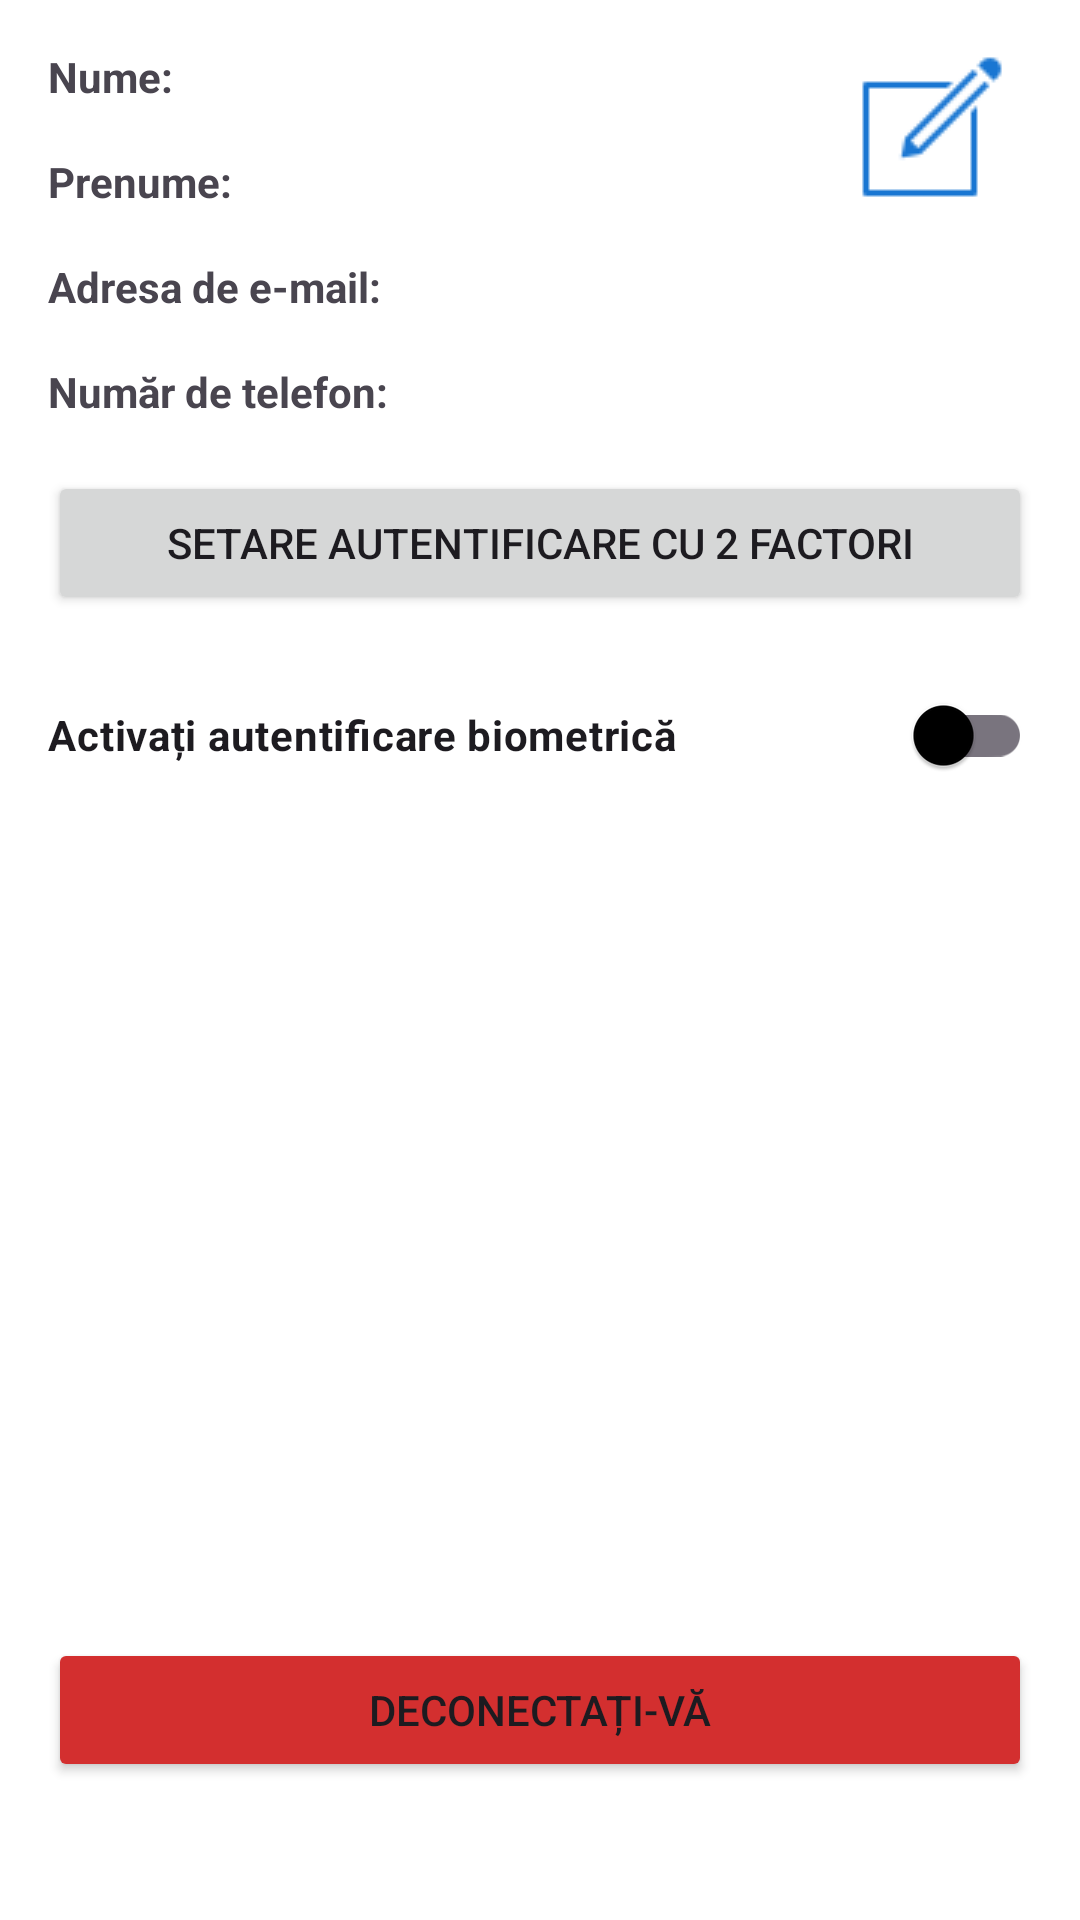

The Android layout XML behind this screen, and the referenced resources:
<!-- AndroidManifest.xml: application theme Theme.EAjutor -->
<!-- res/layout/fragment_profile.xml -->
<?xml version="1.0" encoding="utf-8"?>
<androidx.constraintlayout.widget.ConstraintLayout xmlns:android="http://schemas.android.com/apk/res/android"
    xmlns:app="http://schemas.android.com/apk/res-auto"
    xmlns:tools="http://schemas.android.com/tools"
    android:layout_width="match_parent"
    android:layout_height="match_parent"
    android:padding="16dp"
    tools:context=".activity.MainUserActivity">

    
    <TextView
        android:id="@+id/textViewFirstNameLabel"
        android:layout_width="wrap_content"
        android:layout_height="wrap_content"
        android:text="@string/nume_"
        android:textStyle="bold"
        app:layout_constraintStart_toStartOf="parent"
        app:layout_constraintTop_toTopOf="parent" />

    <TextView
        android:id="@+id/textViewFirstName"
        android:layout_width="245dp"
        android:layout_height="27dp"
        android:textSize="18sp"
        android:textStyle="bold"
        app:layout_constraintTop_toTopOf="@id/textViewFirstNameLabel"
        app:layout_constraintBottom_toBottomOf="@id/textViewFirstNameLabel"
        app:layout_constraintEnd_toStartOf="@+id/buttonEditName"
        app:layout_constraintStart_toEndOf="@+id/textViewFirstNameLabel"
        tools:text="John" />


    

    <TextView
        android:id="@+id/textViewLastNameLabel"
        android:layout_width="wrap_content"
        android:layout_height="wrap_content"
        android:layout_marginTop="16dp"
        android:text="@string/prenume"
        android:textStyle="bold"
        app:layout_constraintStart_toStartOf="parent"
        app:layout_constraintTop_toBottomOf="@+id/textViewFirstNameLabel" />

    <TextView
        android:id="@+id/textViewLastName"
        android:layout_width="230dp"
        android:layout_height="23dp"
        android:textSize="18sp"
        android:textStyle="bold"
        app:layout_constraintTop_toTopOf="@id/textViewLastNameLabel"
        app:layout_constraintBottom_toBottomOf="@id/textViewLastNameLabel"
        app:layout_constraintEnd_toStartOf="@+id/buttonEditName"
        app:layout_constraintStart_toEndOf="@+id/textViewLastNameLabel"
        tools:text="Doe" />

    <ImageButton
        android:id="@+id/buttonEditName"
        android:layout_width="67dp"
        android:layout_height="56dp"
        android:background="@null"
        android:contentDescription="@string/edit_name"
        android:src="@drawable/ic_menu_edit"
        app:layout_constraintBottom_toBottomOf="@+id/textViewLastName"
        app:layout_constraintEnd_toEndOf="parent"
        app:layout_constraintTop_toTopOf="@id/textViewFirstName" />

    

    <TextView
        android:id="@+id/textViewEmailLabel"
        android:layout_width="wrap_content"
        android:layout_height="wrap_content"
        android:layout_marginTop="16dp"
        android:text="@string/adresa_de_e_mail_"
        android:textStyle="bold"
        app:layout_constraintStart_toStartOf="parent"
        app:layout_constraintTop_toBottomOf="@id/textViewLastNameLabel" />

    <TextView
        android:id="@+id/textViewEmail"
        android:layout_width="0dp"
        android:layout_height="wrap_content"
        android:layout_marginStart="8dp"
        android:textSize="18sp"
        android:textStyle="bold"
        app:layout_constraintBaseline_toBaselineOf="@id/textViewEmailLabel"
        app:layout_constraintEnd_toEndOf="parent"
        app:layout_constraintStart_toEndOf="@id/textViewEmailLabel"
        tools:text="john.doe@example.com" />

    
    <TextView
        android:id="@+id/textViewPhoneLabel"
        android:layout_width="wrap_content"
        android:layout_height="wrap_content"
        android:layout_marginTop="16dp"
        android:text="@string/num_r_de_telefon"
        android:textStyle="bold"
        app:layout_constraintStart_toStartOf="parent"
        app:layout_constraintTop_toBottomOf="@id/textViewEmailLabel" />

    <TextView
        android:id="@+id/textViewPhone"
        android:layout_width="0dp"
        android:layout_height="wrap_content"
        android:layout_marginStart="8dp"
        android:textSize="18sp"
        android:textStyle="bold"
        app:layout_constraintBaseline_toBaselineOf="@id/textViewPhoneLabel"
        app:layout_constraintEnd_toEndOf="parent"
        app:layout_constraintStart_toEndOf="@id/textViewPhoneLabel"
        tools:text="0123456789" />

    
    <Button
        android:id="@+id/buttonSetup2FA"
        android:layout_width="0dp"
        android:layout_height="wrap_content"
        android:layout_marginTop="16dp"
        android:text="@string/setup_2_factor_authentication"
        app:layout_constraintEnd_toEndOf="parent"
        app:layout_constraintStart_toStartOf="parent"
        app:layout_constraintTop_toBottomOf="@id/textViewPhone" />

    <com.google.android.material.switchmaterial.SwitchMaterial
        android:id="@+id/switchBiometricLogin"
        android:layout_width="match_parent"
        android:layout_height="48dp"
        android:layout_marginTop="16dp"
        android:text="@string/activa_i_autentificare_biometric"
        android:textStyle="bold"
        app:layout_constraintEnd_toEndOf="parent"
        app:layout_constraintStart_toStartOf="parent"
        app:layout_constraintTop_toBottomOf="@id/buttonSetup2FA" />


    <Button
        android:id="@+id/buttonSignOut"
        android:layout_width="0dp"
        android:layout_height="wrap_content"
        android:layout_marginBottom="30dp"
        android:backgroundTint="@color/colorError"
        android:text="@string/sign_out"
        app:layout_constraintBottom_toBottomOf="parent"
        app:layout_constraintEnd_toEndOf="parent"
        app:layout_constraintHorizontal_bias="0.0"
        app:layout_constraintStart_toStartOf="parent" />

    <LinearLayout
        android:id="@+id/operatorLocationSection"
        android:layout_width="match_parent"
        android:layout_height="wrap_content"
        android:orientation="vertical"
        android:padding="16dp"
        android:visibility="gone"
        app:layout_constraintBottom_toTopOf="@+id/buttonSignOut"
        app:layout_constraintTop_toBottomOf="@+id/switchBiometricLogin"
        tools:layout_editor_absoluteX="16dp"
        tools:visibility="gone"> 

        <TextView
            android:layout_width="wrap_content"
            android:layout_height="wrap_content"
            android:text="@string/set_your_service_area"
            android:textAppearance="?attr/textAppearanceHeadline6" />

        <com.google.android.material.textfield.TextInputLayout
            android:id="@+id/textInputLayoutOperatorAddress"
            style="@style/Widget.MaterialComponents.TextInputLayout.OutlinedBox"
            android:layout_width="match_parent"
            android:layout_height="wrap_content"
            android:layout_marginTop="8dp"
            android:hint="@string/enter_service_address">

            <com.google.android.material.textfield.MaterialAutoCompleteTextView
                android:id="@+id/editTextOperatorAddress"
                android:layout_width="match_parent"
                android:layout_height="48dp"
                android:completionThreshold="1"
                android:hint="@string/enter_service_address"
                android:inputType="textPostalAddress" />
        </com.google.android.material.textfield.TextInputLayout>

        <Button
            android:id="@+id/buttonSaveOperatorLocation"
            android:layout_width="match_parent"
            android:layout_height="wrap_content"
            android:layout_marginTop="16dp"
            android:text="@string/save_service_location" />

        <TextView
            android:id="@+id/textViewCurrentOperatorLocation"
            android:layout_width="wrap_content"
            android:layout_height="wrap_content"
            android:layout_marginTop="8dp"
            android:text="@string/current_service_location_not_set"
            android:textAppearance="?attr/textAppearanceBody2" />

    </LinearLayout>

    <LinearLayout
        android:id="@+id/userAddressSection"
        android:layout_width="match_parent"
        android:layout_height="wrap_content"
        android:orientation="vertical"
        android:padding="16dp"
        android:visibility="gone"
        app:layout_constraintBottom_toTopOf="@+id/buttonSignOut"
        app:layout_constraintTop_toBottomOf="@+id/switchBiometricLogin"
        app:layout_constraintVertical_bias="0.555"
        tools:layout_editor_absoluteX="17dp"
        tools:visibility="visible">

        <TextView
            android:layout_width="wrap_content"
            android:layout_height="wrap_content"
            android:text="@string/adresa_dvs_reziden_ial"
            android:textAppearance="?attr/textAppearanceHeadline6" />

        <com.google.android.material.textfield.TextInputLayout
            android:id="@+id/textInputLayoutUserAddress"
            style="@style/Widget.MaterialComponents.TextInputLayout.OutlinedBox"
            android:layout_width="match_parent"
            android:layout_height="wrap_content"
            android:layout_marginTop="8dp"
            android:hint="@string/enter_home_address">

            <com.google.android.material.textfield.MaterialAutoCompleteTextView
                android:id="@+id/editTextUserAddress"
                android:layout_width="match_parent"
                android:layout_height="48dp"
                android:completionThreshold="1"
                android:hint="@string/enter_home_address"
                android:inputType="textPostalAddress" />

        </com.google.android.material.textfield.TextInputLayout>

        <Button
            android:id="@+id/buttonSaveUserAddress"
            android:layout_width="wrap_content"
            android:layout_height="wrap_content"
            android:layout_marginTop="8dp"
            android:text="@string/save_my_address" />

        <TextView
            android:id="@+id/textViewCurrentUserLocation"
            android:layout_width="wrap_content"
            android:layout_height="wrap_content"
            android:layout_marginTop="8dp"
            android:text="@string/current_home_residential_address_not_set"
            android:textAppearance="?attr/textAppearanceBody2" />

        <Button
            android:id="@+id/buttonUseCurrentGpsForUser"
            style="?attr/materialButtonOutlinedStyle"
            android:layout_width="match_parent"
            android:layout_height="wrap_content"
            android:layout_marginTop="8dp"
            android:text="@string/use_my_current_gps_location" />
    </LinearLayout>


</androidx.constraintlayout.widget.ConstraintLayout>
<!-- resources referenced by this layout -->
<resources>
  <color name="colorError">#D32F2F</color>
  <!-- drawable ic_menu_edit: png bitmap (drawable, 647 bytes) -->
  <string name="activa_i_autentificare_biometric">Activați autentificare biometrică</string>
  <string name="adresa_de_e_mail_">Adresa de e-mail:</string>
  <string name="adresa_dvs_reziden_ial">Adresa dvs. Rezidențială</string>
  <string name="current_home_residential_address_not_set">Adresa rezidențială actuală: nu este setată</string>
  <string name="current_service_location_not_set">Locația serviciului curent: nu este setat</string>
  <string name="edit_name">Edit Name</string>
  <string name="enter_home_address">Introduceți adresa de domiciliu</string>
  <string name="enter_service_address">Introduceți adresa de serviciu</string>
  <string name="num_r_de_telefon">Număr de telefon:</string>
  <string name="nume_">Nume: </string>
  <string name="prenume">Prenume: </string>
  <string name="save_my_address">Salvați-mi adresa</string>
  <string name="save_service_location">Salvați Locația Serviciului</string>
  <string name="set_your_service_area">Setați-vă zona de lucru</string>
  <string name="setup_2_factor_authentication">Setare Autentificare cu 2 Factori</string>
  <string name="sign_out">Deconectați-vă</string>
  <string name="use_my_current_gps_location">Folosiți Locația Mea GPS Actuală</string>
  <style name="Theme.EAjutor" parent="Theme.Material3.Light.NoActionBar">
          
          <item name="colorPrimary">@color/colorPrimary</item> 
          <item name="colorOnPrimary">@color/white</item> 
  
          
          <item name="colorSecondary">@color/colorSecondary</item>
          <item name="colorOnSecondary">@color/white</item> 
  
          
          <item name="colorTertiary">@color/colorAccent</item>
          <item name="colorOnTertiary">@color/black</item> 
  
          
          <item name="colorError">@color/colorError</item>
          <item name="colorOnError">@color/white</item>
          <item name="colorErrorContainer">@color/colorErrorBackground</item>
          <item name="colorOnErrorContainer">@color/colorError</item>
  
          
          <item name="colorSurface">@color/white</item> 
          <item name="colorOnSurface">@color/black</item> 
          <item name="colorSurfaceVariant">@color/light_grey</item> 
          <item name="colorOnSurfaceVariant">@color/black</item> 
          <item name="android:colorBackground">@color/white</item> 
  
          
          <item name="android:statusBarColor" tools:targetApi="l">@color/colorPrimary</item>
          <item name="android:windowLightStatusBar" tools:targetApi="m">false</item>
  
          
          <item name="toolbarStyle">@style/Widget.EAjutor.Toolbar.Light</item>
  
          
          <item name="actionBarPopupTheme">@style/Theme.EAjutor.PopupOverlay.Light</item>
      </style>
  <color name="colorPrimary">#1976D2</color>
  <color name="white">#FFFFFFFF</color>
  <color name="colorSecondary">#C83200</color>
  <color name="colorAccent">#FFC107</color>
  <color name="black">#FF000000</color>
  <color name="colorErrorBackground">#FFCDD2
      </color>
  <color name="light_grey">#D3D3D3</color>
  <style name="Widget.EAjutor.Toolbar.Light" parent="Widget.Material3.Toolbar">
          <item name="android:background">?attr/colorPrimary</item> 
          <item name="titleTextColor">@color/white</item> 
          <item name="subtitleTextColor">#B3FFFFFF</item> 
          <item name="navigationIconTint">@color/white</item> 
          
          
          <item name="android:textColorSecondary">@color/white</item> 
      </style>
  <style name="Theme.EAjutor.PopupOverlay.Light" parent="ThemeOverlay.Material3.Light">
          
          <item name="android:background">@color/white</item>
          
          <item name="android:textColorPrimary">@color/black</item>
          <item name="android:textColorSecondary">@color/grey_dark</item>
      </style>
  <color name="grey_dark">#666666</color>
</resources>
